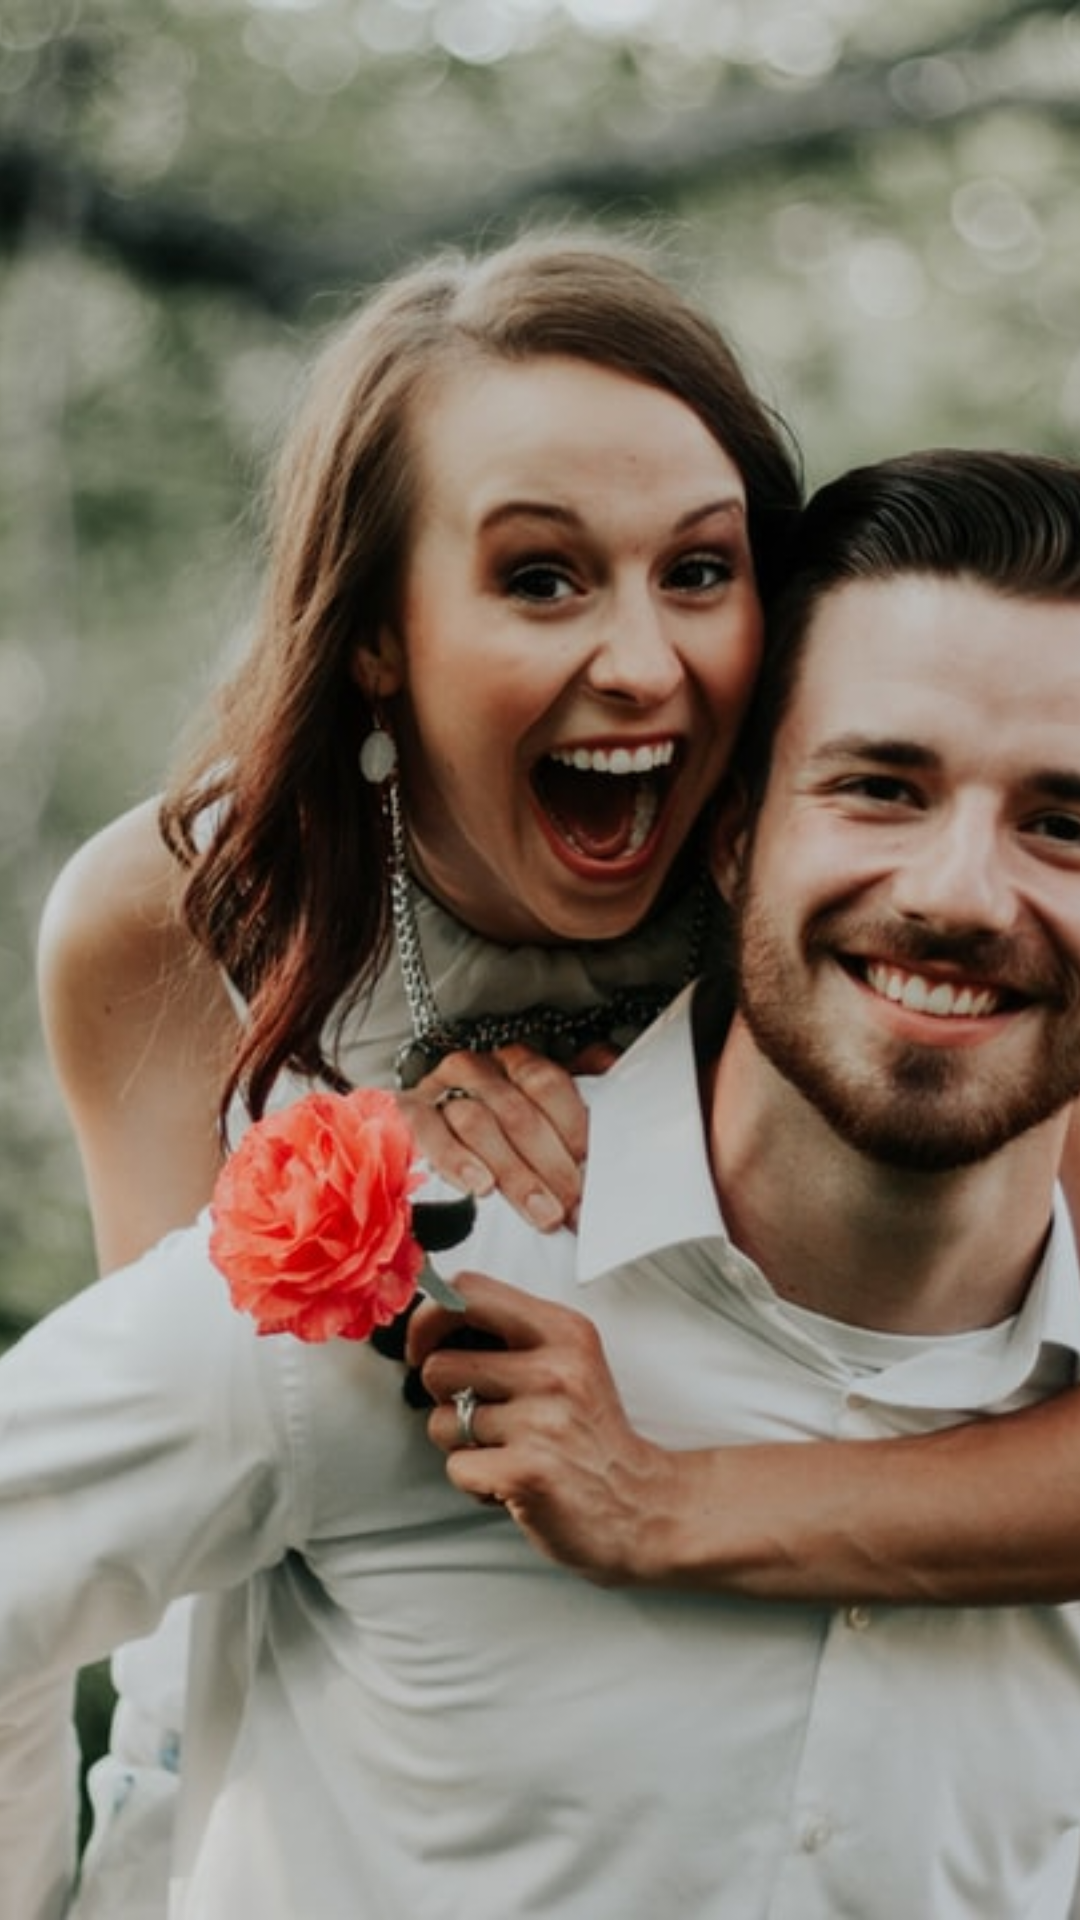

The Android layout XML behind this screen, and the referenced resources:
<!-- AndroidManifest.xml: application theme Theme.StoryMaker -->
<!-- res/layout/template_5.xml -->
<?xml version="1.0" encoding="utf-8"?>
<FrameLayout
    xmlns:android="http://schemas.android.com/apk/res/android" android:layout_width="match_parent"
    android:layout_height="match_parent">

    <ImageView
        android:id="@+id/image_1"
        android:layout_width="match_parent"
        android:layout_height="match_parent"
        android:src="@drawable/couple_placeholder"
        android:scaleType="centerCrop"
        />

</FrameLayout>
<!-- resources referenced by this layout -->
<resources>
  <!-- drawable couple_placeholder: jpg bitmap (drawable, 109883 bytes) -->
  <style name="Theme.StoryMaker" parent="Theme.MaterialComponents.Light.NoActionBar">
          <item name="colorPrimary">@color/colorPrimary</item>
          <item name="colorSecondary">@color/colorPrimary</item>
          <item name="colorPrimaryDark">@color/colorAccent</item>
          <item name="fontFamily">@font/muli</item>
      </style>
  <color name="colorPrimary">#bd3246</color>
  <color name="colorAccent">#bd3246</color>
</resources>
